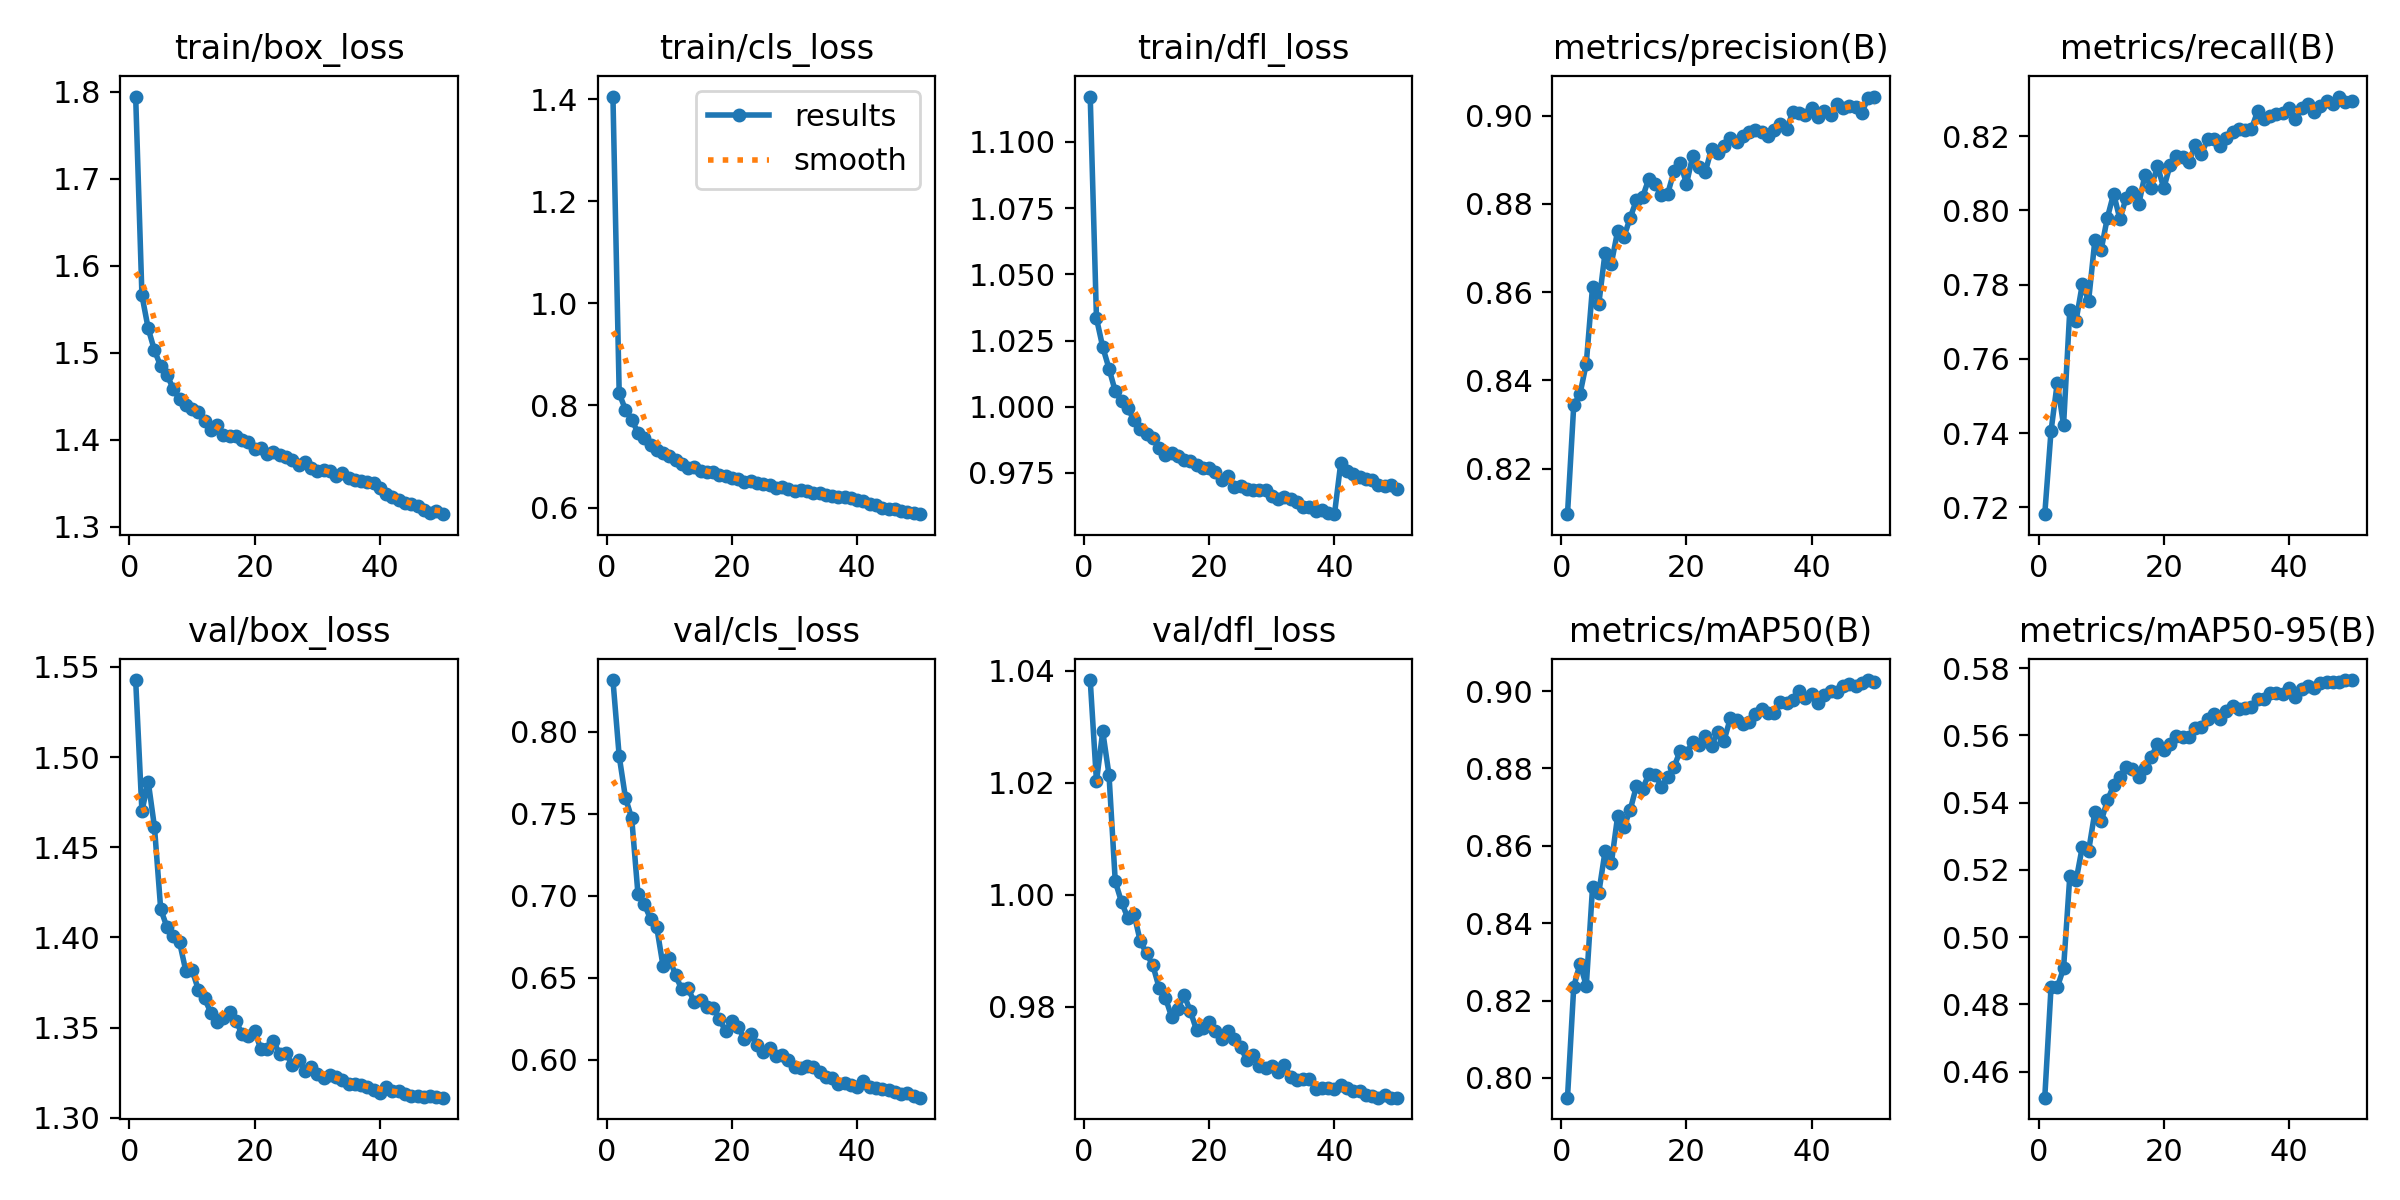

The data file committed next to this chart (first rows):
epoch, time, train/box_loss, train/cls_loss, train/dfl_loss, metrics/precision(B), metrics/recall(B), metrics/mAP50(B), metrics/mAP50-95(B), val/box_loss, val/cls_loss, val/dfl_loss, lr/pg0, lr/pg1, lr/pg2
1, 88.65, 1.795, 1.406, 1.117, 0.8097, 0.7181, 0.7949, 0.4523, 1.543, 0.8316, 1.038, 0.0006654, 0.0006654, 0.0006654
2, 155.9, 1.566, 0.8236, 1.033, 0.8344, 0.7405, 0.8236, 0.485, 1.47, 0.7851, 1.02, 0.001306, 0.001306, 0.001306
3, 221.3, 1.528, 0.7918, 1.023, 0.8369, 0.7536, 0.8296, 0.4851, 1.486, 0.7599, 1.029, 0.00192, 0.00192, 0.00192
4, 287.1, 1.503, 0.7722, 1.014, 0.8438, 0.7421, 0.8238, 0.4907, 1.461, 0.7472, 1.021, 0.001881, 0.001881, 0.001881
5, 353.3, 1.484, 0.7465, 1.006, 0.8612, 0.7733, 0.8493, 0.5181, 1.416, 0.701, 1.002, 0.001842, 0.001842, 0.001842
6, 419.5, 1.475, 0.7369, 1.002, 0.8574, 0.7703, 0.8479, 0.5168, 1.406, 0.6948, 0.9987, 0.001802, 0.001802, 0.001802
7, 485.8, 1.458, 0.7221, 0.9995, 0.869, 0.7802, 0.8586, 0.5269, 1.401, 0.6862, 0.9959, 0.001762, 0.001762, 0.001762
8, 552, 1.446, 0.7121, 0.9949, 0.8665, 0.7756, 0.8555, 0.5256, 1.397, 0.6808, 0.9965, 0.001723, 0.001723, 0.001723
9, 617.9, 1.44, 0.7072, 0.9916, 0.8738, 0.792, 0.8676, 0.5372, 1.382, 0.6573, 0.9917, 0.001683, 0.001683, 0.001683
10, 683.9, 1.435, 0.7005, 0.9897, 0.8725, 0.7894, 0.8649, 0.5344, 1.382, 0.6623, 0.9895, 0.001644, 0.001644, 0.001644
11, 750.1, 1.431, 0.6941, 0.9883, 0.8768, 0.7981, 0.8692, 0.5406, 1.371, 0.6516, 0.9874, 0.001604, 0.001604, 0.001604
12, 815.4, 1.421, 0.6855, 0.9843, 0.8808, 0.8045, 0.8754, 0.5451, 1.366, 0.643, 0.9835, 0.001564, 0.001564, 0.001564
13, 881.3, 1.411, 0.677, 0.982, 0.8816, 0.7976, 0.8748, 0.5477, 1.358, 0.6436, 0.9817, 0.001525, 0.001525, 0.001525
14, 948.2, 1.416, 0.6789, 0.9827, 0.8857, 0.8035, 0.8786, 0.5506, 1.353, 0.6352, 0.9782, 0.001485, 0.001485, 0.001485
15, 1014, 1.405, 0.6726, 0.9813, 0.8844, 0.8048, 0.8784, 0.5499, 1.355, 0.6366, 0.9797, 0.001446, 0.001446, 0.001446
16, 1080, 1.404, 0.6703, 0.9798, 0.882, 0.8016, 0.8753, 0.5475, 1.359, 0.6324, 0.9821, 0.001406, 0.001406, 0.001406
17, 1146, 1.404, 0.6692, 0.9794, 0.8823, 0.8096, 0.8777, 0.5502, 1.354, 0.6318, 0.9792, 0.001366, 0.001366, 0.001366
18, 1212, 1.399, 0.6639, 0.9781, 0.8873, 0.8062, 0.8803, 0.5536, 1.346, 0.6251, 0.9758, 0.001327, 0.001327, 0.001327
19, 1278, 1.397, 0.662, 0.977, 0.8893, 0.8119, 0.8846, 0.5573, 1.345, 0.6174, 0.9762, 0.001287, 0.001287, 0.001287
20, 1344, 1.389, 0.6572, 0.9768, 0.8845, 0.806, 0.884, 0.5558, 1.348, 0.6238, 0.9772, 0.001248, 0.001248, 0.001248
21, 1410, 1.39, 0.6557, 0.9752, 0.8909, 0.8121, 0.8868, 0.5574, 1.338, 0.6199, 0.9758, 0.001208, 0.001208, 0.001208
22, 1476, 1.383, 0.6505, 0.9724, 0.8884, 0.8147, 0.8859, 0.5599, 1.338, 0.6126, 0.9743, 0.001168, 0.001168, 0.001168
23, 1542, 1.386, 0.6519, 0.974, 0.8872, 0.8144, 0.8885, 0.5594, 1.343, 0.6156, 0.9758, 0.001129, 0.001129, 0.001129
24, 1608, 1.383, 0.6472, 0.9697, 0.8925, 0.813, 0.8859, 0.5594, 1.335, 0.6093, 0.9743, 0.001089, 0.001089, 0.001089
25, 1674, 1.38, 0.6466, 0.97, 0.8916, 0.8175, 0.8895, 0.5621, 1.336, 0.6048, 0.9729, 0.00105, 0.00105, 0.00105
26, 1740, 1.377, 0.6437, 0.9688, 0.893, 0.8152, 0.8872, 0.5625, 1.329, 0.6073, 0.9705, 0.00101, 0.00101, 0.00101
27, 1807, 1.37, 0.6387, 0.9686, 0.895, 0.8191, 0.893, 0.5649, 1.332, 0.6027, 0.9714, 0.0009704, 0.0009704, 0.0009704
28, 1873, 1.375, 0.6393, 0.9687, 0.894, 0.8192, 0.8925, 0.5662, 1.326, 0.6032, 0.9695, 0.0009308, 0.0009308, 0.0009308
29, 1939, 1.367, 0.6362, 0.9685, 0.8954, 0.8174, 0.8915, 0.5647, 1.328, 0.6001, 0.9691, 0.0008912, 0.0008912, 0.0008912
30, 2004, 1.364, 0.6328, 0.9663, 0.8962, 0.8195, 0.8919, 0.5673, 1.324, 0.5954, 0.9694, 0.0008516, 0.0008516, 0.0008516
31, 2071, 1.365, 0.6349, 0.9653, 0.8967, 0.8212, 0.8941, 0.5688, 1.322, 0.595, 0.9685, 0.000812, 0.000812, 0.000812
32, 2144, 1.364, 0.6326, 0.966, 0.8963, 0.822, 0.8954, 0.5678, 1.324, 0.5961, 0.9697, 0.0007724, 0.0007724, 0.0007724
33, 2209, 1.359, 0.6288, 0.9652, 0.8954, 0.8215, 0.8942, 0.5681, 1.323, 0.5957, 0.9674, 0.0007328, 0.0007328, 0.0007328
34, 2275, 1.362, 0.6282, 0.9642, 0.8967, 0.8219, 0.8943, 0.5685, 1.321, 0.5925, 0.967, 0.0006932, 0.0006932, 0.0006932
35, 2341, 1.356, 0.625, 0.9622, 0.898, 0.8268, 0.8972, 0.5708, 1.319, 0.5894, 0.9671, 0.0006536, 0.0006536, 0.0006536
36, 2408, 1.354, 0.623, 0.962, 0.8971, 0.8246, 0.8969, 0.5709, 1.319, 0.5892, 0.9672, 0.000614, 0.000614, 0.000614
37, 2474, 1.353, 0.6216, 0.9608, 0.9008, 0.8253, 0.8978, 0.5725, 1.318, 0.5855, 0.9654, 0.0005744, 0.0005744, 0.0005744
38, 2540, 1.351, 0.6203, 0.9609, 0.9006, 0.826, 0.8999, 0.5725, 1.317, 0.5862, 0.9655, 0.0005348, 0.0005348, 0.0005348
39, 2606, 1.35, 0.6192, 0.9599, 0.9002, 0.8262, 0.8983, 0.5723, 1.316, 0.5847, 0.9655, 0.0004952, 0.0004952, 0.0004952
40, 2673, 1.344, 0.6157, 0.9595, 0.9017, 0.8275, 0.8994, 0.574, 1.314, 0.5837, 0.9654, 0.0004556, 0.0004556, 0.0004556
41, 2730, 1.337, 0.6126, 0.9787, 0.8996, 0.8245, 0.8971, 0.5714, 1.317, 0.5869, 0.9661, 0.000416, 0.000416, 0.000416
42, 2784, 1.334, 0.6072, 0.9758, 0.901, 0.8276, 0.8991, 0.5737, 1.315, 0.5833, 0.9655, 0.0003764, 0.0003764, 0.0003764
43, 2839, 1.331, 0.6041, 0.9745, 0.9001, 0.8288, 0.9, 0.5745, 1.315, 0.5828, 0.9651, 0.0003368, 0.0003368, 0.0003368
44, 2894, 1.327, 0.5998, 0.9736, 0.9027, 0.8266, 0.8998, 0.5741, 1.313, 0.5826, 0.9651, 0.0002972, 0.0002972, 0.0002972
45, 2948, 1.326, 0.5977, 0.9728, 0.9017, 0.828, 0.9012, 0.5756, 1.312, 0.5818, 0.9644, 0.0002576, 0.0002576, 0.0002576
46, 3015, 1.324, 0.5963, 0.9723, 0.9022, 0.8295, 0.9018, 0.5757, 1.312, 0.5804, 0.9642, 0.000218, 0.000218, 0.000218
47, 3081, 1.319, 0.593, 0.9705, 0.9021, 0.8286, 0.9013, 0.5758, 1.312, 0.5791, 0.9638, 0.0001784, 0.0001784, 0.0001784
48, 3148, 1.315, 0.5905, 0.9702, 0.9006, 0.8307, 0.9021, 0.5757, 1.312, 0.5798, 0.9643, 0.0001388, 0.0001388, 0.0001388
49, 3214, 1.318, 0.5898, 0.9706, 0.904, 0.8292, 0.9029, 0.5764, 1.312, 0.578, 0.9638, 9.92e-05, 9.92e-05, 9.92e-05
50, 3280, 1.314, 0.587, 0.9691, 0.9043, 0.8294, 0.9024, 0.5764, 1.311, 0.577, 0.9638, 5.96e-05, 5.96e-05, 5.96e-05
